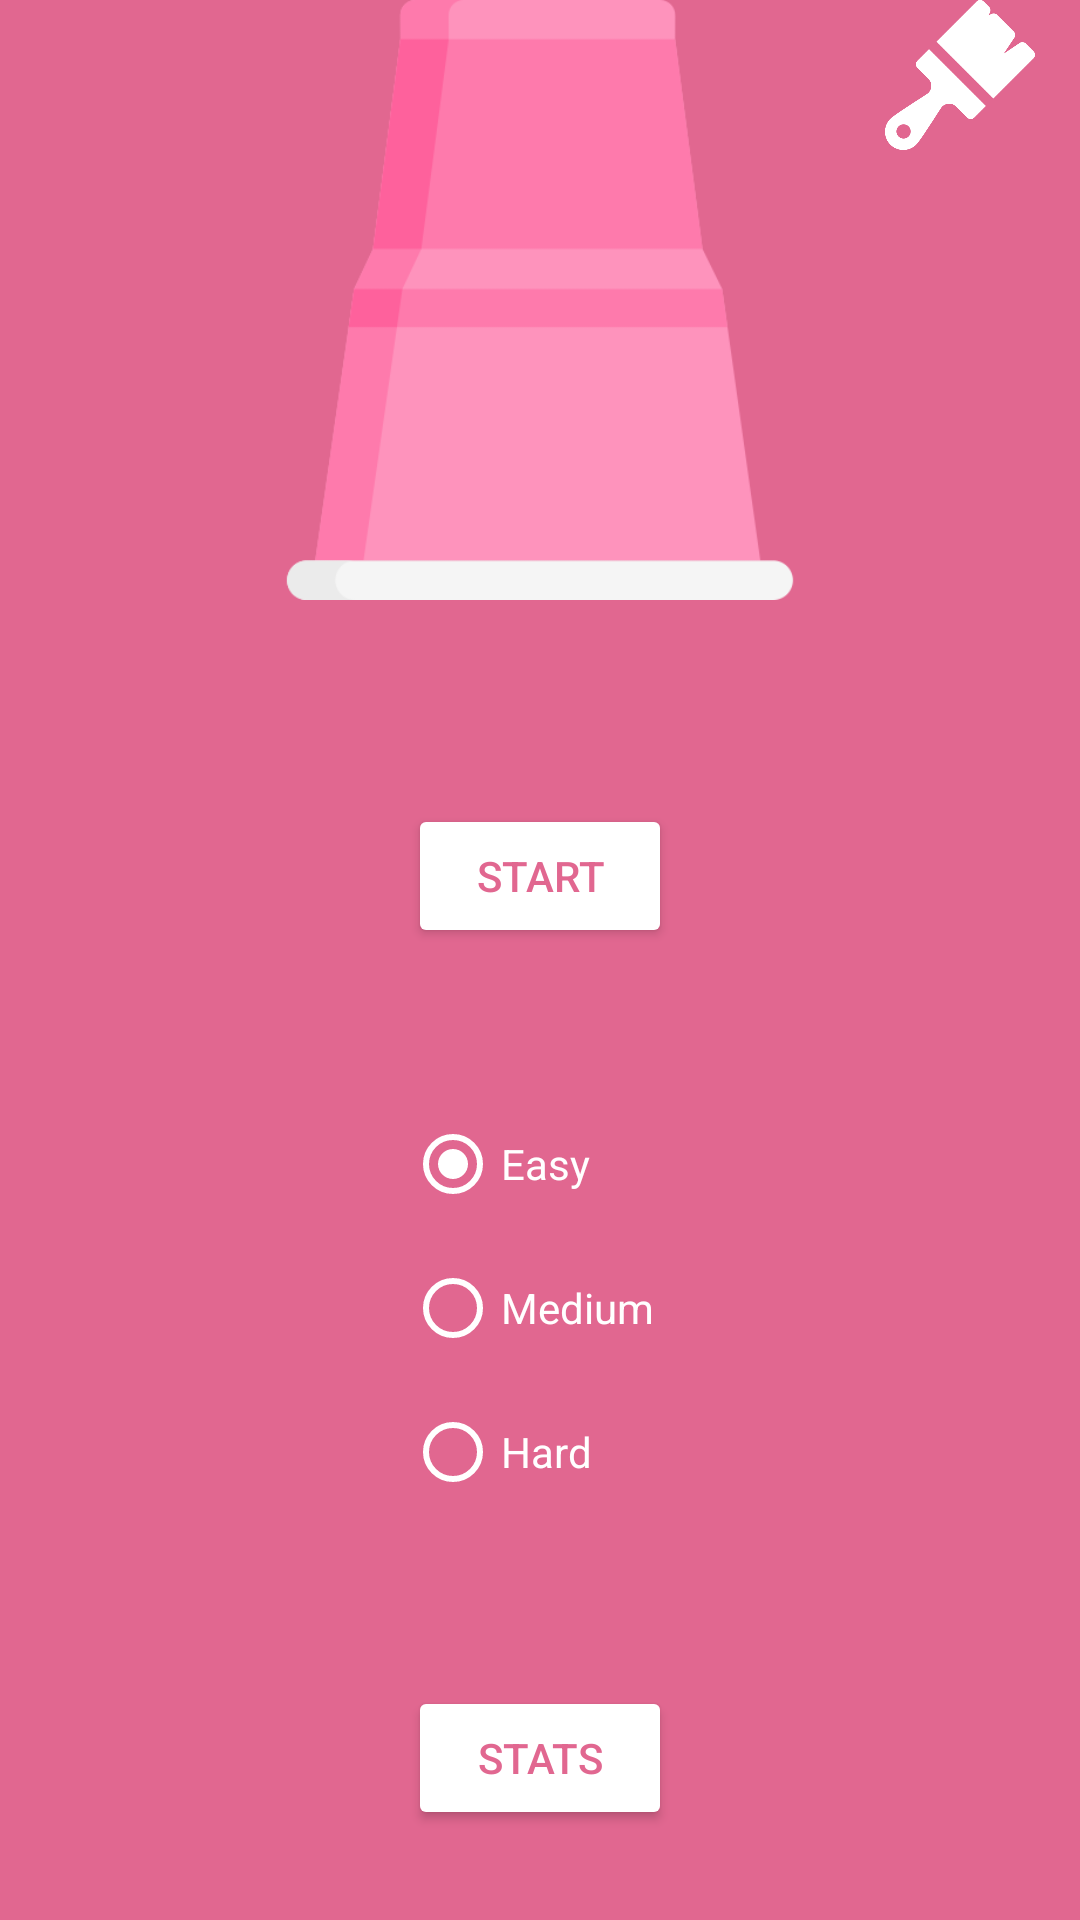

Layout XML and referenced resources for this Android screen:
<!-- AndroidManifest.xml: application theme Theme.COSC253HW5FunCups -->
<!-- res/layout/activity_main.xml -->
<?xml version="1.0" encoding="utf-8"?>
<androidx.constraintlayout.widget.ConstraintLayout xmlns:android="http://schemas.android.com/apk/res/android"
    xmlns:app="http://schemas.android.com/apk/res-auto"
    xmlns:tools="http://schemas.android.com/tools"
    android:id="@+id/main"
    android:layout_width="match_parent"
    android:layout_height="match_parent"
    android:background="@color/pink"
    tools:context=".MainActivity">

    <ImageView
        android:id="@+id/cup"
        android:layout_width="200dp"
        android:layout_height="200dp"
        app:layout_constraintEnd_toEndOf="parent"
        app:layout_constraintStart_toStartOf="parent"
        app:layout_constraintTop_toTopOf="parent"
        app:srcCompat="@drawable/cup" />

    <ImageView
        android:id="@+id/themes"
        android:layout_width="50dp"
        android:layout_height="50dp"
        android:layout_marginEnd="15dp"
        android:tag="theme"
        android:onClick="move"
        app:layout_constraintEnd_toEndOf="parent"
        app:layout_constraintTop_toTopOf="parent"
        app:srcCompat="@drawable/paintbrush" />

    <Button
        android:id="@+id/start"
        android:layout_width="wrap_content"
        android:layout_height="wrap_content"
        android:layout_marginTop="20dp"
        android:tag="game"
        android:onClick="move"
        android:text="@string/start"
        android:textColor="@color/pink"
        android:backgroundTint="@color/white"
        app:layout_constraintEnd_toEndOf="parent"
        app:layout_constraintStart_toStartOf="parent"
        app:layout_constraintTop_toBottomOf="@id/cup"
        app:layout_constraintBottom_toTopOf="@id/difficulty" />

    <RadioGroup
        android:id="@+id/difficulty"
        android:layout_width="90dp"
        android:layout_height="150dp"
        app:layout_constraintEnd_toEndOf="parent"
        app:layout_constraintStart_toStartOf="parent"
        app:layout_constraintTop_toBottomOf="@id/start"
        app:layout_constraintBottom_toTopOf="@id/stats" >

        <RadioButton
            android:id="@+id/easy"
            android:layout_width="match_parent"
            android:layout_height="wrap_content"
            android:buttonTint="@color/white"
            android:checked="true"
            android:onClick="changeDifficulty"
            android:text="@string/easy"
            android:textColor="@color/white" />

        <RadioButton
            android:id="@+id/medium"
            android:layout_width="match_parent"
            android:layout_height="wrap_content"
            android:buttonTint="@color/white"
            android:onClick="changeDifficulty"
            android:text="@string/medium"
            android:textColor="@color/white" />

        <RadioButton
            android:id="@+id/hard"
            android:layout_width="match_parent"
            android:layout_height="wrap_content"
            android:buttonTint="@color/white"
            android:onClick="changeDifficulty"
            android:text="@string/hard"
            android:textColor="@color/white" />
    </RadioGroup>

    <Button
        android:id="@+id/stats"
        android:layout_width="wrap_content"
        android:layout_height="wrap_content"
        android:layout_marginBottom="30dp"
        android:tag="stats"
        android:onClick="move"
        android:text="@string/stats"
        android:textColor="@color/pink"
        android:backgroundTint="@color/white"
        app:layout_constraintEnd_toEndOf="parent"
        app:layout_constraintStart_toStartOf="parent"
        app:layout_constraintBottom_toBottomOf="parent"/>

</androidx.constraintlayout.widget.ConstraintLayout>
<!-- resources referenced by this layout -->
<resources>
  <color name="pink">#FFE16790</color>
  <color name="white">#FFFFFFFF</color>
  <!-- drawable cup: png bitmap (drawable-v24, 17414 bytes) -->
  <!-- drawable paintbrush: png bitmap (drawable-v24, 13441 bytes) -->
  <string name="easy">Easy</string>
  <string name="hard">Hard</string>
  <string name="medium">Medium</string>
  <string name="start">START</string>
  <string name="stats">STATS</string>
  <style name="Theme.COSC253HW5FunCups" parent="Theme.MaterialComponents.DayNight.DarkActionBar">
          
          <item name="colorPrimary">@color/purple_500</item>
          <item name="colorPrimaryVariant">@color/purple_700</item>
          <item name="colorOnPrimary">@color/white</item>
          
          <item name="colorSecondary">@color/teal_200</item>
          <item name="colorSecondaryVariant">@color/teal_700</item>
          <item name="colorOnSecondary">@color/black</item>
          
          <item name="android:statusBarColor" tools:targetApi="l">?attr/colorPrimaryVariant</item>
          
      </style>
  <color name="purple_500">#FF6200EE</color>
  <color name="purple_700">#FF3700B3</color>
  <color name="teal_200">#FF03DAC5</color>
  <color name="teal_700">#FF018786</color>
  <color name="black">#FF000000</color>
</resources>
